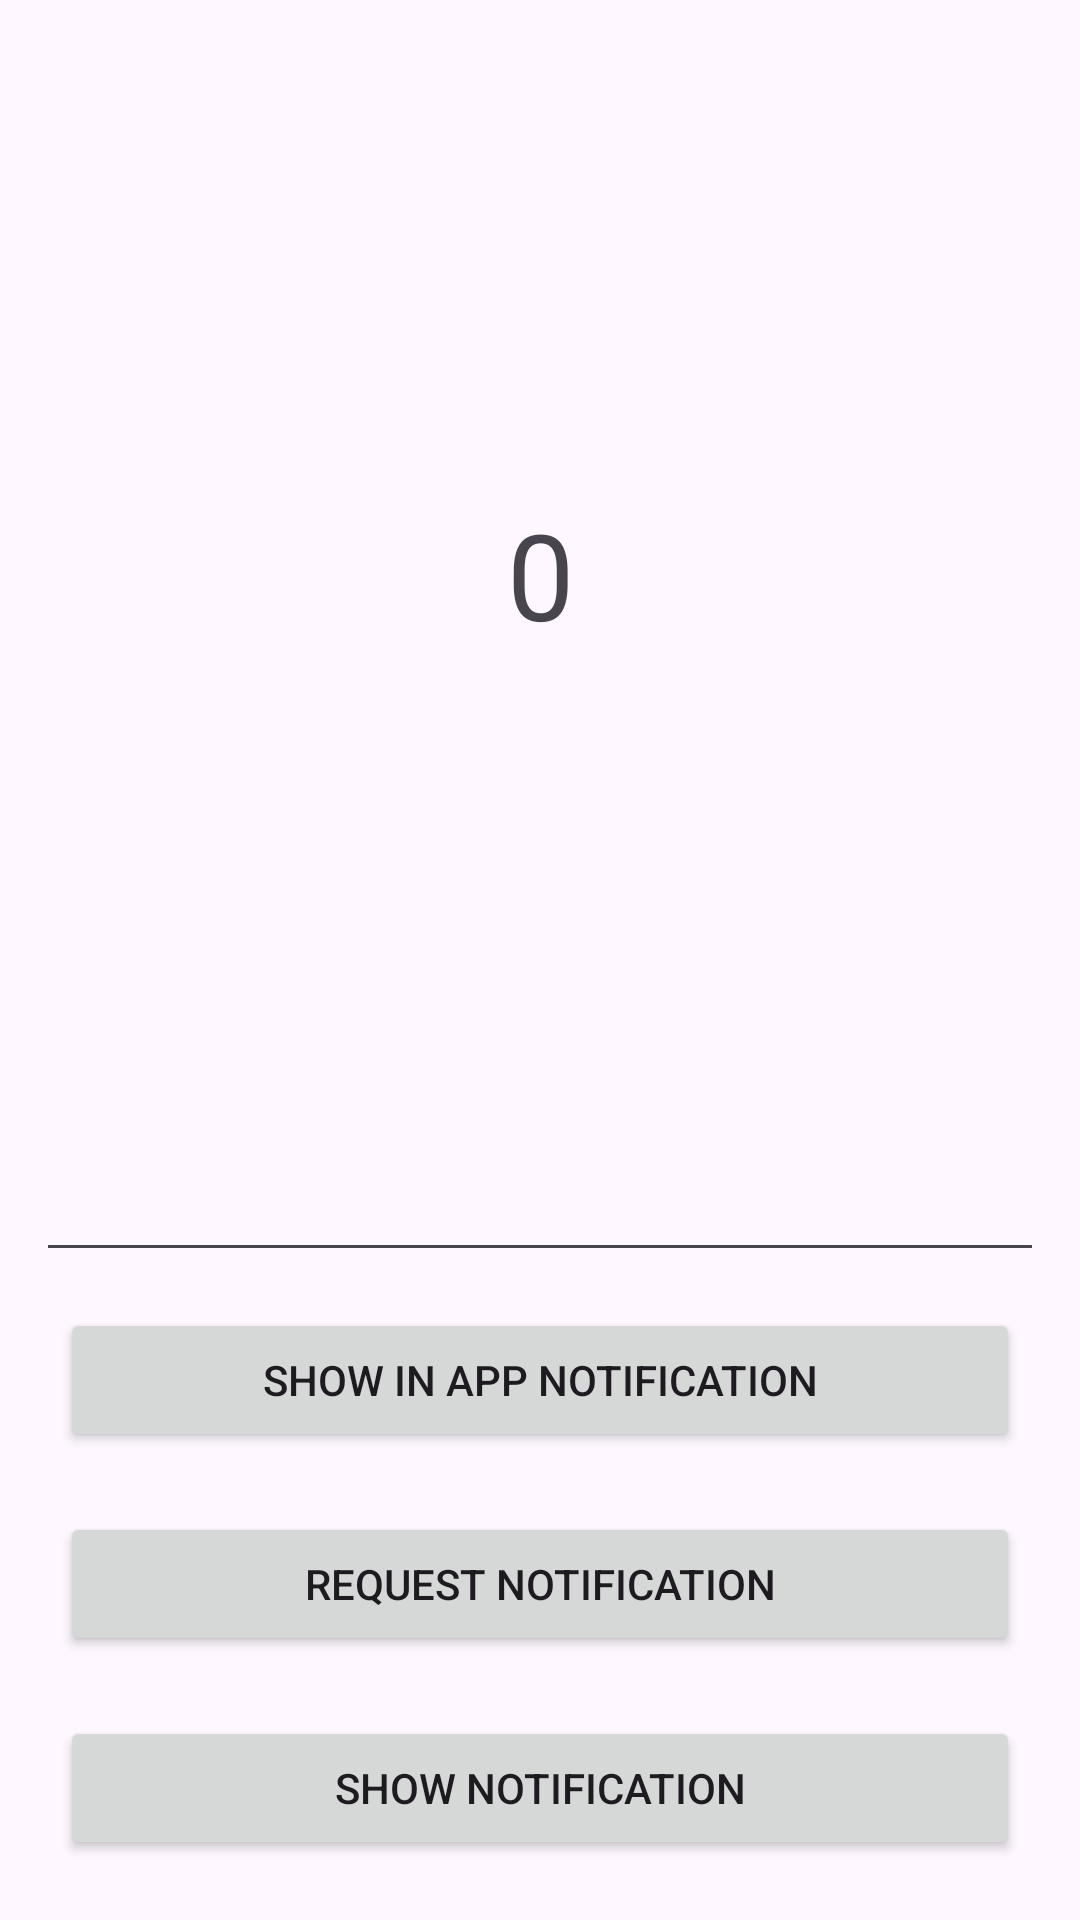

Layout XML and referenced resources for this Android screen:
<!-- AndroidManifest.xml: application theme Theme.HelloWorld -->
<!-- res/layout/activity_work_manager.xml -->
<?xml version="1.0" encoding="utf-8"?>
<layout xmlns:android="http://schemas.android.com/apk/res/android"
    xmlns:app="http://schemas.android.com/apk/res-auto"
    xmlns:tools="http://schemas.android.com/tools">

    <androidx.constraintlayout.widget.ConstraintLayout
        android:id="@+id/main"
        android:layout_width="match_parent"
        android:layout_height="match_parent"
        tools:context=".activity.work_manager.WorkManagerActivity">

        <TextView
            android:id="@+id/tv_countdown"
            android:layout_width="wrap_content"
            android:layout_height="wrap_content"
            android:text="0"
            android:textSize="40sp"
            app:layout_constraintBottom_toTopOf="@+id/et_count"
            app:layout_constraintEnd_toEndOf="parent"
            app:layout_constraintStart_toStartOf="parent"
            app:layout_constraintTop_toTopOf="parent" />

        <EditText
            android:id="@+id/et_count"
            android:layout_width="match_parent"
            android:layout_height="wrap_content"
            android:layout_margin="12dp"
            android:inputType="number"
            app:layout_constraintBottom_toTopOf="@+id/btn_in_app_notification" />

        <Button
            android:id="@+id/btn_in_app_notification"
            android:layout_width="match_parent"
            android:layout_height="wrap_content"
            android:layout_margin="20dp"
            android:text="Show In App Notification"
            app:layout_constraintBottom_toTopOf="@+id/btn_request" />

        <Button
            android:id="@+id/btn_show"
            android:layout_width="match_parent"
            android:layout_height="wrap_content"
            android:layout_margin="20dp"
            android:text="Show Notification"
            app:layout_constraintBottom_toBottomOf="parent" />

        <Button
            android:id="@+id/btn_request"
            android:layout_width="match_parent"
            android:layout_height="wrap_content"
            android:layout_margin="20dp"
            android:text="Request Notification"
            app:layout_constraintBottom_toTopOf="@id/btn_show" />

    </androidx.constraintlayout.widget.ConstraintLayout>
</layout>
<!-- resources referenced by this layout -->
<resources>
  <style name="Theme.HelloWorld" parent="Base.Theme.HelloWorld" />
  <style name="Base.Theme.HelloWorld" parent="Theme.Material3.DayNight.NoActionBar">
          
          
      </style>
</resources>
